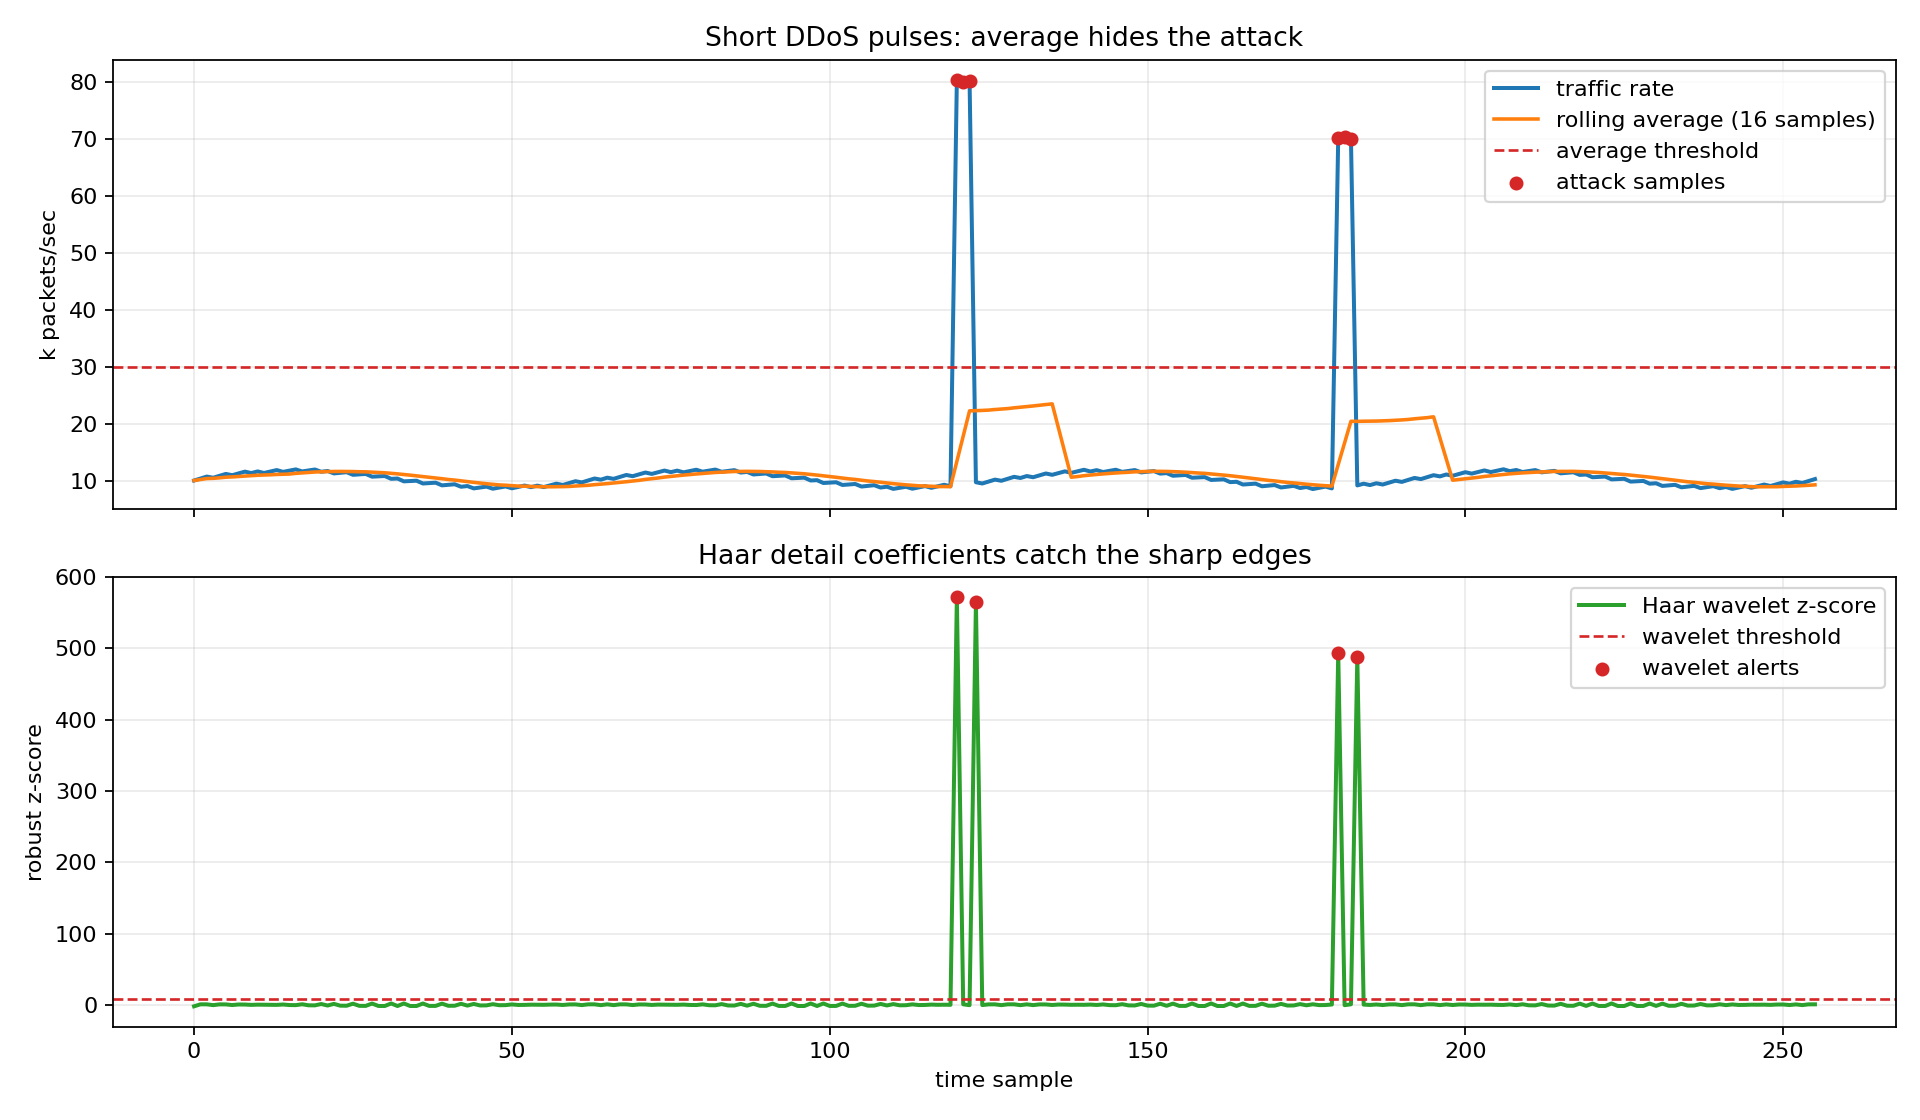

Values plotted in this chart, from the file beside it:
t, traffic, rolling_avg, haar_detail, wavelet_score, avg_alert, wavelet_alert, is_attack
0, 10, 10, 0.000000, -2.109, 0, 0, 0
1, 10.35, 10.17, 0.2454, 0.681, 0, 0, 0
2, 10.69, 10.35, 0.2444, 0.6696, 0, 0, 0
3, 10.49, 10.38, 0.1465, -0.4429, 0, 0, 0
4, 10.82, 10.47, 0.2394, 0.6132, 0, 0, 0
5, 11.16, 10.58, 0.2355, 0.5688, 0, 0, 0
6, 10.93, 10.63, 0.1582, -0.31, 0, 0, 0
7, 11.25, 10.71, 0.225, 0.4495, 0, 0, 0
8, 11.56, 10.81, 0.2185, 0.3759, 0, 0, 0
9, 11.31, 10.86, 0.1776, -0.08976, 0, 0, 0
10, 11.6, 10.92, 0.2034, 0.204, 0, 0, 0
11, 11.32, 10.96, 0.194, 0.09655, 0, 0, 0
12, 11.59, 11.01, 0.1859, 0.005033, 0, 0, 0
13, 11.84, 11.06, 0.1765, -0.1022, 0, 0, 0
14, 11.52, 11.09, 0.2222, 0.4174, 0, 0, 0
15, 11.74, 11.14, 0.1567, -0.3273, 0, 0, 0
16, 11.95, 11.26, 0.1465, -0.4428, 0, 0, 0
17, 11.59, 11.34, 0.2526, 0.7629, 0, 0, 0
18, 11.77, 11.4, 0.1261, -0.6745, 0, 0, 0
19, 11.94, 11.49, 0.1161, -0.7884, 0, 0, 0
20, 11.54, 11.54, 0.2826, 1.103, 0, 0, 0
21, 11.67, 11.57, 0.09692, -1.007, 0, 0, 0
22, 11.25, 11.59, 0.301, 1.313, 0, 0, 0
23, 11.36, 11.6, 0.07942, -1.206, 0, 0, 0
24, 11.46, 11.59, 0.07152, -1.295, 0, 0, 0
25, 11, 11.57, 0.3246, 1.582, 0, 0, 0
26, 11.08, 11.54, 0.05782, -1.451, 0, 0, 0
27, 11.16, 11.53, 0.05214, -1.516, 0, 0, 0
28, 10.67, 11.47, 0.3416, 1.775, 0, 0, 0
29, 10.74, 11.4, 0.04342, -1.615, 0, 0, 0
30, 10.79, 11.36, 0.04045, -1.649, 0, 0, 0
31, 10.3, 11.27, 0.3504, 1.875, 0, 0, 0
32, 10.35, 11.17, 0.03746, -1.683, 0, 0, 0
33, 9.853, 11.06, 0.3514, 1.887, 0, 0, 0
34, 9.907, 10.94, 0.03846, -1.671, 0, 0, 0
35, 9.965, 10.82, 0.04045, -1.649, 0, 0, 0
36, 9.476, 10.69, 0.3455, 1.819, 0, 0, 0
37, 9.543, 10.56, 0.04733, -1.571, 0, 0, 0
38, 9.617, 10.45, 0.05214, -1.516, 0, 0, 0
39, 9.148, 10.32, 0.3311, 1.655, 0, 0, 0
40, 9.239, 10.18, 0.0643, -1.378, 0, 0, 0
41, 9.34, 10.07, 0.07152, -1.295, 0, 0, 0
42, 8.903, 9.937, 0.3095, 1.41, 0, 0, 0
43, 9.027, 9.804, 0.08791, -1.109, 0, 0, 0
44, 8.614, 9.675, 0.292, 1.211, 0, 0, 0
45, 8.765, 9.552, 0.1064, -0.8995, 0, 0, 0
46, 8.929, 9.436, 0.1161, -0.7884, 0, 0, 0
47, 8.557, 9.327, 0.2628, 0.8785, 0, 0, 0
48, 8.75, 9.227, 0.1363, -0.5589, 0, 0, 0
49, 8.957, 9.171, 0.1465, -0.4428, 0, 0, 0
50, 8.629, 9.091, 0.2322, 0.5312, 0, 0, 0
51, 8.865, 9.022, 0.1667, -0.2134, 0, 0, 0
52, 9.114, 9, 0.1765, -0.1022, 0, 0, 0
53, 8.827, 8.955, 0.203, 0.199, 0, 0, 0
54, 9.103, 8.923, 0.1949, 0.1074, 0, 0, 0
55, 8.84, 8.904, 0.1855, 0.000000, 0, 0, 0
56, 9.139, 8.897, 0.2113, 0.2938, 0, 0, 0
57, 9.448, 8.904, 0.2185, 0.3759, 0, 0, 0
58, 9.217, 8.924, 0.1639, -0.2455, 0, 0, 0
59, 9.543, 8.956, 0.2307, 0.514, 0, 0, 0
... 196 more rows
